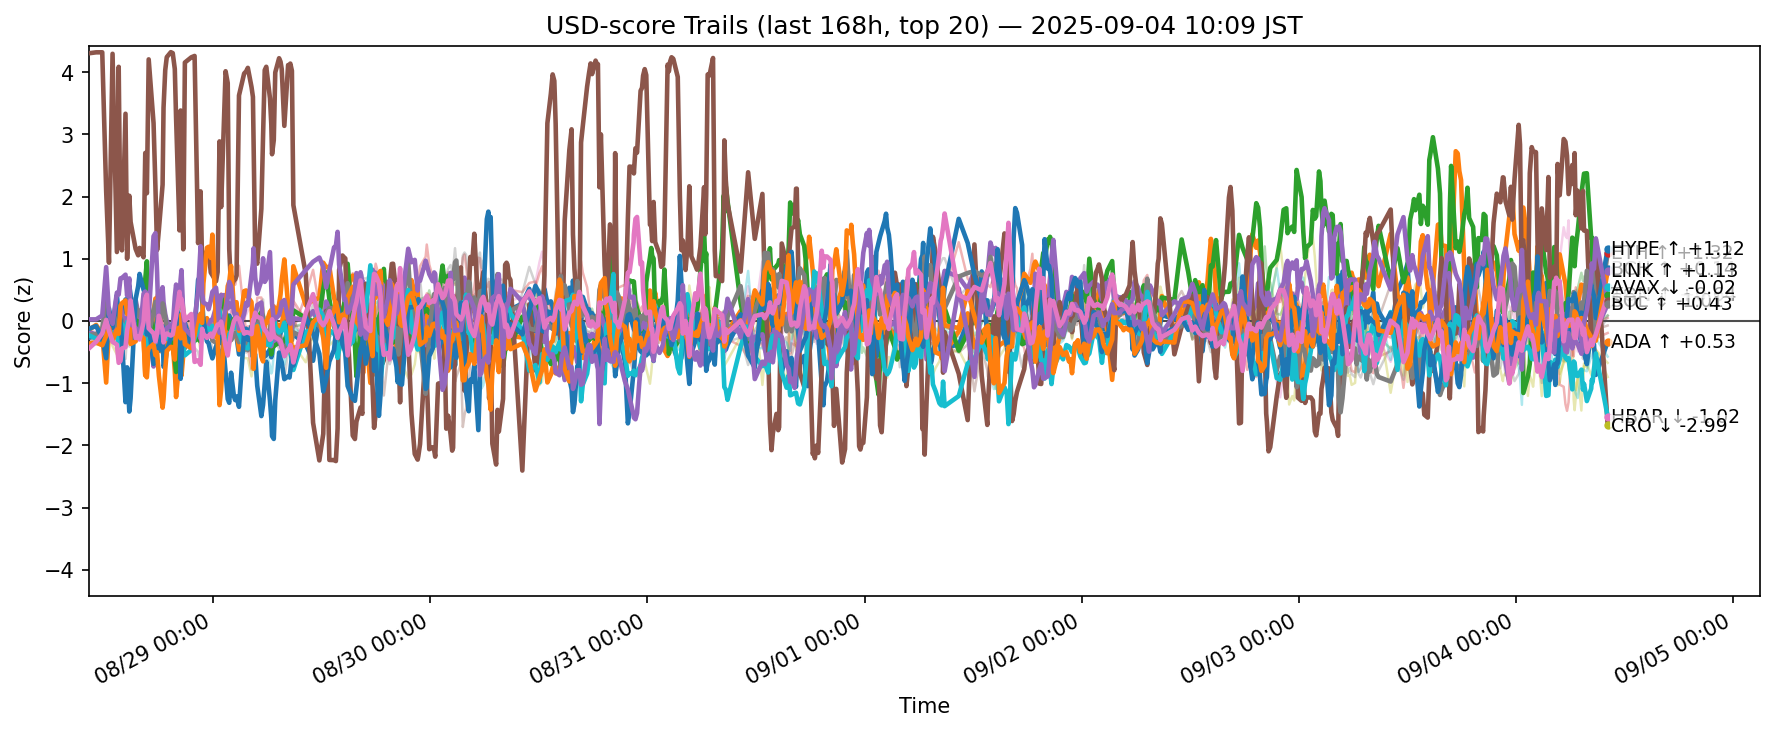

The table this chart was drawn from, first rows:
ts, side, symbol, score
2025-08-28 01:12:47.445203+00:00, usd, ADA, -0.2736
2025-08-28 01:12:47.445203+00:00, usd, AVAX, -0.1454
2025-08-28 01:12:47.445203+00:00, usd, BCH, -0.1794
2025-08-28 01:12:47.445203+00:00, usd, BNB, -0.2955
2025-08-28 01:12:47.445203+00:00, usd, BTC, -0.1801
2025-08-28 01:12:47.445203+00:00, usd, CRO, 4.303
2025-08-28 01:12:47.445203+00:00, usd, DOGE, -0.1519
2025-08-28 01:12:47.445203+00:00, usd, ETH, -0.2222
2025-08-28 01:12:47.445203+00:00, usd, HBAR, -0.2278
2025-08-28 01:12:47.445203+00:00, usd, HYPE, -0.1284
2025-08-28 01:12:47.445203+00:00, usd, LINK, -0.3648
2025-08-28 01:12:47.445203+00:00, usd, LTC, -0.2176
2025-08-28 01:12:47.445203+00:00, usd, SHIB, -0.2198
2025-08-28 01:12:47.445203+00:00, usd, SOL, 0.02494
2025-08-28 01:12:47.445203+00:00, usd, SUI, -0.1494
2025-08-28 01:12:47.445203+00:00, usd, TON, -0.446
2025-08-28 01:12:47.445203+00:00, usd, TRX, -0.3067
2025-08-28 01:12:47.445203+00:00, usd, UNI, -0.284
2025-08-28 01:12:47.445203+00:00, usd, XLM, -0.3594
2025-08-28 01:12:47.445203+00:00, usd, XRP, -0.2292
2025-08-28 02:02:14.530531+00:00, usd, ADA, -0.2221
2025-08-28 02:02:14.530531+00:00, usd, AVAX, -0.06447
2025-08-28 02:02:14.530531+00:00, usd, BCH, -0.2396
2025-08-28 02:02:14.530531+00:00, usd, BNB, -0.287
2025-08-28 02:02:14.530531+00:00, usd, BTC, -0.2228
2025-08-28 02:02:14.530531+00:00, usd, CRO, 4.318
2025-08-28 02:02:14.530531+00:00, usd, DOGE, -0.1776
2025-08-28 02:02:14.530531+00:00, usd, ETH, -0.2151
2025-08-28 02:02:14.530531+00:00, usd, HBAR, -0.2857
2025-08-28 02:02:14.530531+00:00, usd, HYPE, -0.08116
2025-08-28 02:02:14.530531+00:00, usd, LINK, -0.3453
2025-08-28 02:02:14.530531+00:00, usd, LTC, -0.2969
2025-08-28 02:02:14.530531+00:00, usd, SHIB, -0.2258
2025-08-28 02:02:14.530531+00:00, usd, SOL, 0.02514
2025-08-28 02:02:14.530531+00:00, usd, SUI, -0.2025
2025-08-28 02:02:14.530531+00:00, usd, TON, -0.3354
2025-08-28 02:02:14.530531+00:00, usd, TRX, -0.3175
2025-08-28 02:02:14.530531+00:00, usd, UNI, -0.252
2025-08-28 02:02:14.530531+00:00, usd, XLM, -0.3811
2025-08-28 02:02:14.530531+00:00, usd, XRP, -0.2451
2025-08-28 02:42:54.044316+00:00, usd, ADA, -0.2824
2025-08-28 02:42:54.044316+00:00, usd, AVAX, -0.2148
2025-08-28 02:42:54.044316+00:00, usd, BCH, -0.2369
2025-08-28 02:42:54.044316+00:00, usd, BNB, -0.2211
2025-08-28 02:42:54.044316+00:00, usd, BTC, -0.1706
2025-08-28 02:42:54.044316+00:00, usd, CRO, 4.319
2025-08-28 02:42:54.044316+00:00, usd, DOGE, -0.2083
2025-08-28 02:42:54.044316+00:00, usd, ETH, -0.115
2025-08-28 02:42:54.044316+00:00, usd, HBAR, -0.3488
2025-08-28 02:42:54.044316+00:00, usd, HYPE, -0.281
2025-08-28 02:42:54.044316+00:00, usd, LINK, -0.3923
2025-08-28 02:42:54.044316+00:00, usd, LTC, -0.2781
2025-08-28 02:42:54.044316+00:00, usd, SHIB, -0.2334
2025-08-28 02:42:54.044316+00:00, usd, SOL, 0.08718
2025-08-28 02:42:54.044316+00:00, usd, SUI, -0.2318
2025-08-28 02:42:54.044316+00:00, usd, TON, -0.2021
2025-08-28 02:42:54.044316+00:00, usd, TRX, -0.2283
2025-08-28 02:42:54.044316+00:00, usd, UNI, -0.2105
2025-08-28 02:42:54.044316+00:00, usd, XLM, -0.3813
2025-08-28 02:42:54.044316+00:00, usd, XRP, -0.2231
... 12,400 more rows
